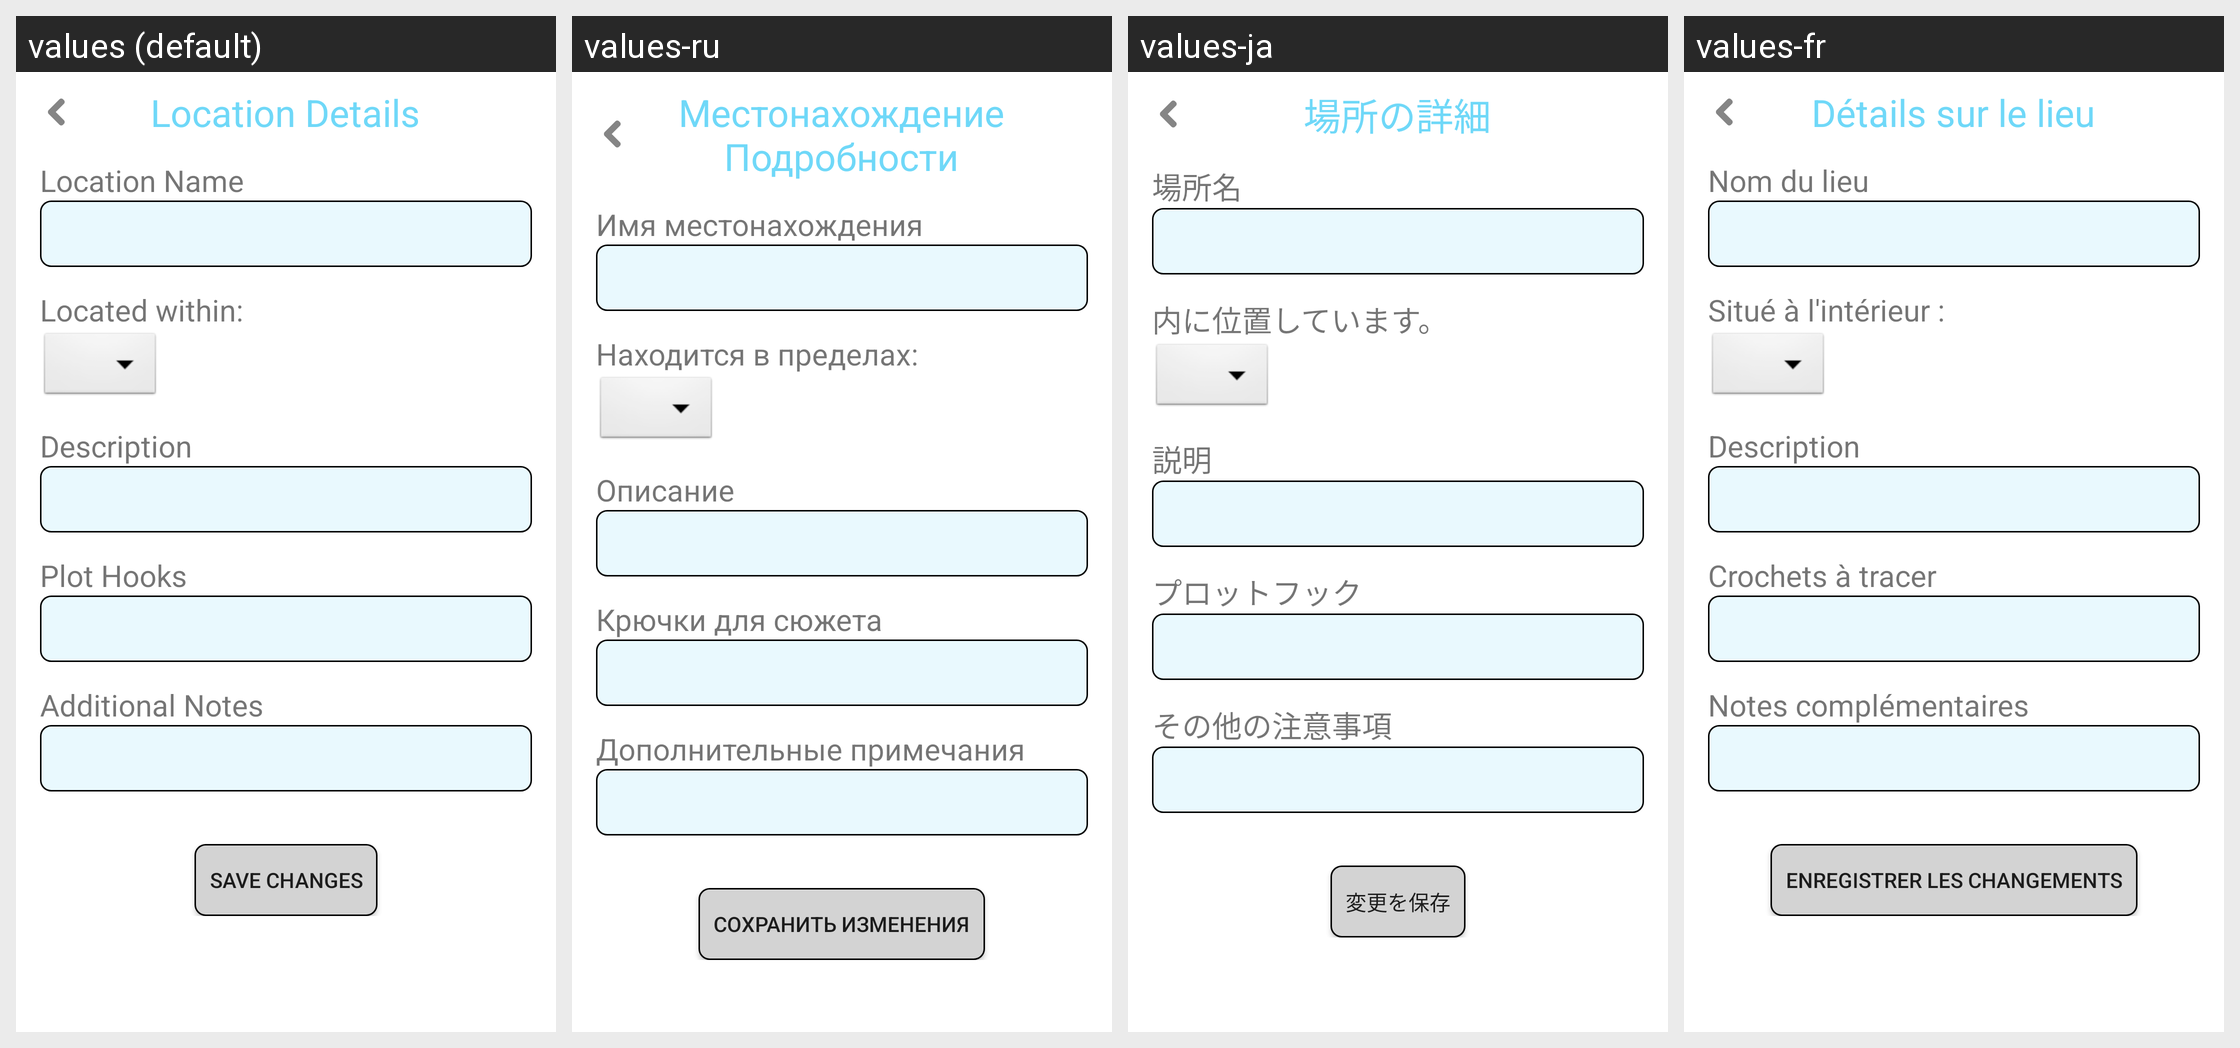

The same Android screen rendered under several of its app's locales, left to right. List the strings drawn on it with the default value and each locale's translation.
Android screen res/layout/location_info.xml rendered under 4 locales, left to right: values (default), values-ru, values-ja, values-fr. Device: Nexus 5 (rendered at 1080×1920; each locale shown at half size, 540×960, under a caption strip naming it); theme AppTheme.
Other locales in the repository, not shown: values-de, values-es.
Strings drawn on this screen, with the default value and each locale's value (text and hints the layout hard-codes, and strings that could not be matched under every locale, appear in the picture but are not listed):

locationdetails
  values: Location Details
  values-ru: Местонахождение Подробности
  values-ja: 場所の詳細
  values-fr: Détails sur le lieu

locationname
  values: Location Name
  values-ru: Имя местонахождения
  values-ja: 場所名
  values-fr: Nom du lieu

located
  values: Located within:
  values-ru: Находится в пределах:
  values-ja: 内に位置しています。
  values-fr: Situé à l'intérieur :

desc
  values: Description
  values-ru: Описание
  values-ja: 説明
  values-fr: Description

plothooks
  values: Plot Hooks
  values-ru: Крючки для сюжета
  values-ja: プロットフック
  values-fr: Crochets à tracer

addnotes
  values: Additional Notes
  values-ru: Дополнительные примечания
  values-ja: その他の注意事項
  values-fr: Notes complémentaires

savechanges
  values: Save Changes
  values-ru: Сохранить изменения
  values-ja: 変更を保存
  values-fr: Enregistrer les changements
